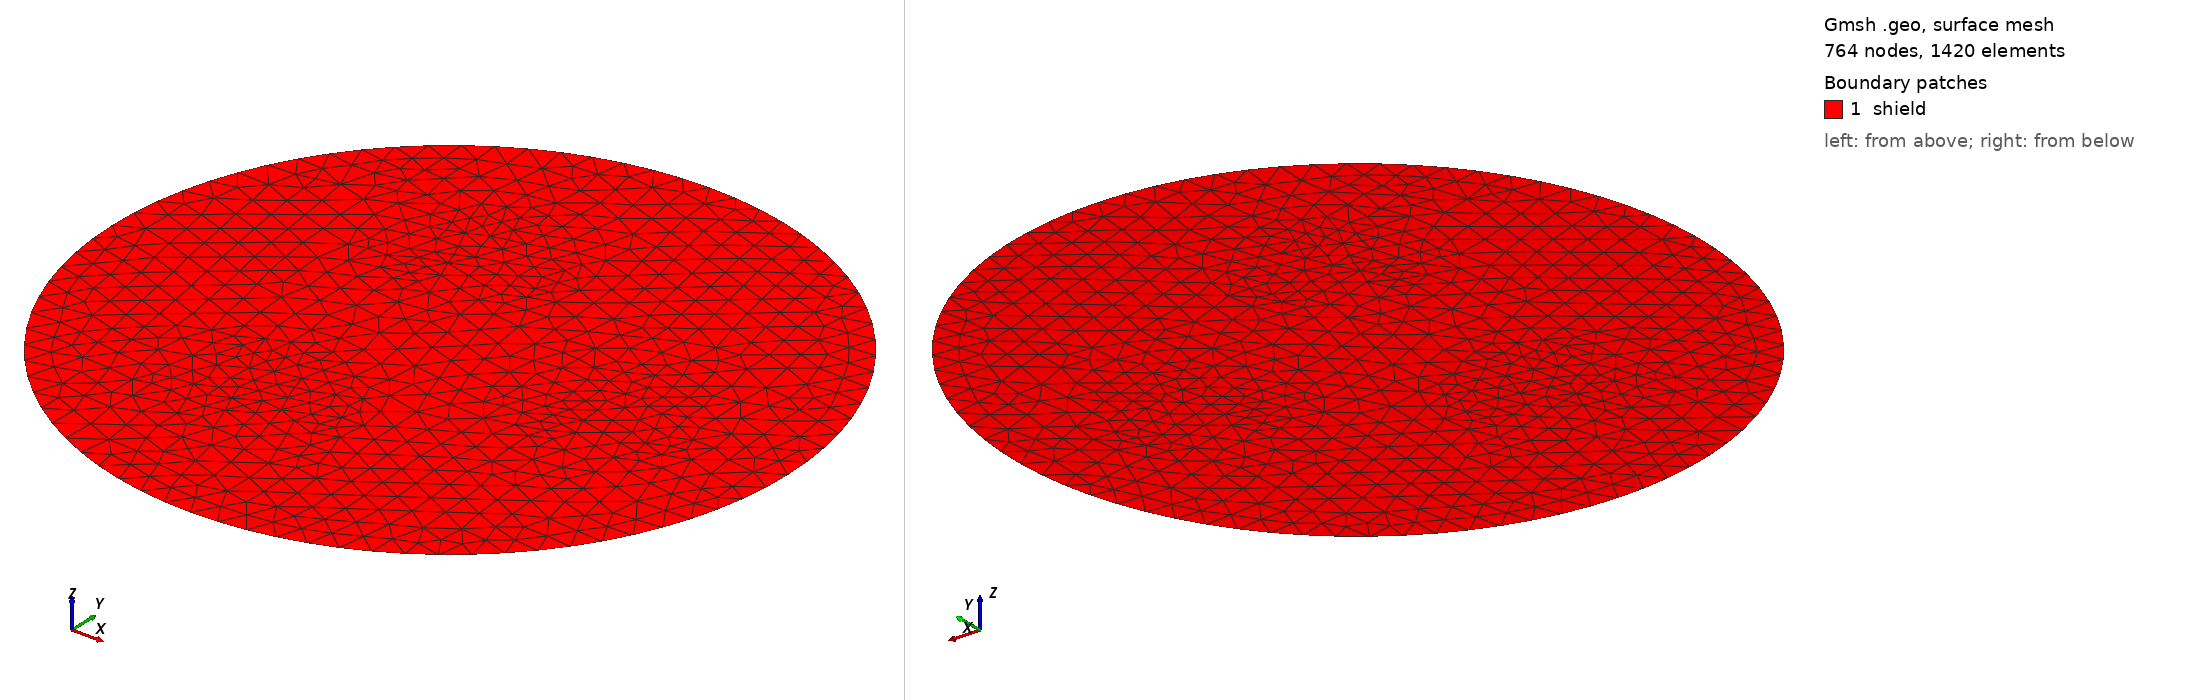

Gmsh geometry script, surface-meshed: 764 nodes, 1420 surface elements. Boundary patches (legend numbers): 1 shield. Left view from above one corner, right view from below the opposite corner. Legend entries are the model's physical surfaces. The drawing asked Gmsh for element sizes between 1% and 20% of the model's largest extent; the script's own settings can give other sizes.

=== multiwires.geo (drawn) ===
/************************************************************************[ LIC ]
 Author(s): Guillaume Dolle <gdolle@unistra.fr>
 Date: 2014-06-27
 Copyright (C) 2014 Universite de Strasbourg

 This program is free software: you can redistribute it and/or modify
 it under the terms of the GNU General Public License as published by
 the Free Software Foundation, either version 3 of the License, or
 (at your option) any later version.

 This program is distributed in the hope that it will be useful,
 but WITHOUT ANY WARRANTY; without even the implied warranty of
 MERCHANTABILITY or FITNESS FOR A PARTICULAR PURPOSE.  See the
 GNU General Public License for more details.

 You should have received a copy of the GNU General Public License
 along with this program.  If not, see <http://www.gnu.org/licenses/>
********************************************************************************/

nmarker=0;
ncircles=0;
maxr=0;
ll[]={};
shieldlineid=0;
isCircleSurfMarked=0;

//------------------------------------------------------------------------------
// SUPERCIRCLE create a parametered circle.
// ARGS:
//   rx - position x
//   ry - position y
//   rz - position z
//   r  - radius
// RETURN:
//  shieldlineid - the id of the max shield
//------------------------------------------------------------------------------
Function DrawCircle 
    Printf("%f",r);
    p1=newp; Point(p1) = {rx, ry, 0, lc};
    p2=newp; Point(p2) = {rx, ry+r, 0, lc};
    p3=newp; Point(p3) = {rx, ry-r, 0, lc};
    l1=newl; Circle(l1) = {p2, p1, p3};
    l2=newl; Circle(l2) = {p3, p1, p2};
    l3=newl; Line Loop(l3) = {l1, l2};
    ll[]+=l1;
    ll[]+=l2;
    If(r>maxr)
        maxr=r;
        shieldlineid=l3;
    EndIf
    Physical Line(Sprintf("dw%.f",nmarker++)) = {l1, l2};
    If(isCircleSurfMarked>0)
       s1=news; Plane Surface(s1) = {l3};
       Physical Surface(Sprintf("w%f",nmarker++)) = {s1};
    EndIf
Return

//------------------------------------------------------------------------------
// Include circle in the shield surface
//------------------------------------------------------------------------------
Function incCirclesInSurface
    Printf("-- shield line id: %.f",shieldlineid);
    s1=news; Plane Surface(s1) = {shieldlineid};
    Physical Surface("shield") = {s1};
    s=#ll[];
    For i In {0:s-1}
        //Printf("-- lines : %.f", ll[i]);
        //If(ll[i]!=shieldlineid)
            Line {ll[i]} In Surface{s1};
        //EndIf
    EndFor
Return
//------------------------------------------------------------------------------

//------------------------------------------------------------------------------
// WIREFROMDATA read a matrix POS (Nx4) where each rows contains
// <rx,ry,rz,r>
//------------------------------------------------------------------------------
Function WireFromData
    N=#DATA[];
    Printf("-- Number of wires: %.f",N);
    Nj=4;
    Ni=N/Nj;
    For i In {0:Ni-1}
            Printf("data number %f",i*Nj);
            rx=DATA[i*Nj];
            ry=DATA[i*Nj+1];
            r=DATA[i*Nj+2];
            ShieldLevel=DATA[i*Nj+3];
            Call DrawCircle;
    EndFor
    Call incCirclesInSurface;
Return

//------------------------------------------------------------------------------
// Create Nc recurrence of 3 circles
// Rx - initial x position for the center of the 3 circles
// Ry - initial y position for the center of the 3 circles
// d  - distance from the center
//------------------------------------------------------------------------------
Function WireDataTriCircle1
    isCircleSurfMarked=0;
    DATA[]={};
    Rx=0;
    Ry=0;
    dist=40;
    distfrombound=4;
    Nc=10;
    For j In {1:Nc}
        For i In {1:3}
            rad=dist/2;
            DATA+=dist*Cos(i*2*Pi/3);
            DATA+=dist*Sin(i*2*Pi/3);
            DATA+=rad;
            DATA+=0;
        EndFor
        DATA+=0;
        DATA+=0;
        DATA+=dist+rad+distfrombound;
        DATA+=0;
        dist=dist/4;
        distfrombound=distfrombound/4;
    EndFor
Return

//------------------------------------------------------------------------------
// Create Nc recurrence of 3 circles
// Rx - initial x position for the center of the 3 circles
// Ry - initial y position for the center of the 3 circles
// d  - distance from the center
//------------------------------------------------------------------------------
Function WireDataTriCircle2
    isCircleSurfMarked=0;
    DATA[]={};
    Rx=0;
    Ry=0;
    dist=10;
    dist2=30;
    distfrombound=4;
    distfrombound2=4;
    Nc=1;
    For j In {1:Nc}
        For k In {1:3}
            Rx=dist2*Cos(k*2*Pi/3);
            Ry=dist2*Sin(k*2*Pi/3);

            //For i In {1:3}
            //    rad=dist/2;
            //    DATA+=dist/2*Cos(i*2*Pi/3);
            //    DATA+=dist/2*Sin(i*2*Pi/3);
            //    DATA+=rad/2;
            //    DATA+=0;
            //EndFor

            // Tri wires diag
            //For i In {1:3}
            //    rad=dist/2;
            //    DATA+=dist2*Cos(i*2*Pi/3+Pi/3);
            //    DATA+=dist2*Sin(i*2*Pi/3+Pi/3);
            //    DATA+=3*rad/2;
            //    DATA+=0;
            //EndFor

            // Tri wires center
            For i In {1:3}
                rad=dist/2;
                DATA+=Rx+dist*Cos(i*2*Pi/3);
                DATA+=Ry+dist*Sin(i*2*Pi/3);
                DATA+=rad;
                DATA+=0;
            EndFor

            //For i In {1:3}
            //    rad=dist/2;
            //    DATA+=Rx+dist*Cos(i*2*Pi/3+Pi/3);
            //    DATA+=Ry+dist*Sin(i*2*Pi/3+Pi/3);
            //    DATA+=rad/2;
            //    DATA+=0;
            //EndFor

            DATA+=Rx;
            DATA+=Ry;
            DATA+=dist+rad+distfrombound;
            DATA+=0;
        EndFor

        dist=dist/4;
        distfrombound=distfrombound/4;
    EndFor
            DATA+=0;
            DATA+=0;
            DATA+=dist2+dist+rad+distfrombound+distfrombound2+20;
            DATA+=0;
        distfrombound2=distfrombound2/4;
Return

//------------------------------------------------------------------------------
// MAIN
//------------------------------------------------------------------------------
lc = 5;

isCircleSurfMarked=1;

// Load data from a file
//Include "multiwires2.dat";
//Call WireDataTriCircle1;

//Call WireDataTriCircle1;
Call WireDataTriCircle2;

Call WireFromData;
